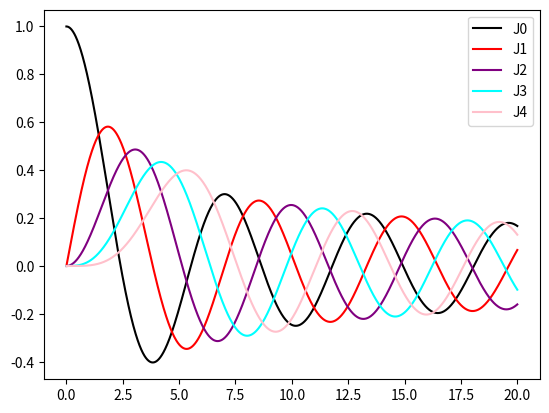

The matplotlib source for this figure:
import numpy as np
import matplotlib.pyplot as plt
import scipy.special.cython_special
x=np.linspace(0.,20.,2000)
y0 = scipy.special.jn(0,x)
y1 = scipy.special.jn(1,x)
y2 = scipy.special.jn(2,x)
y3 = scipy.special.jn(3,x)
y4 = scipy.special.jn(4,x)
fig, ax = plt.subplots()
ax.plot(x,y0,color='black',label='J0')
ax.plot(x,y1,color='red',label='J1')
ax.plot(x,y2,color='purple',label='J2')
ax.plot(x,y3,color='cyan',label='J3')
ax.plot(x,y4,color='pink',label='J4')
ax.legend(loc='upper right')
plt.show()

